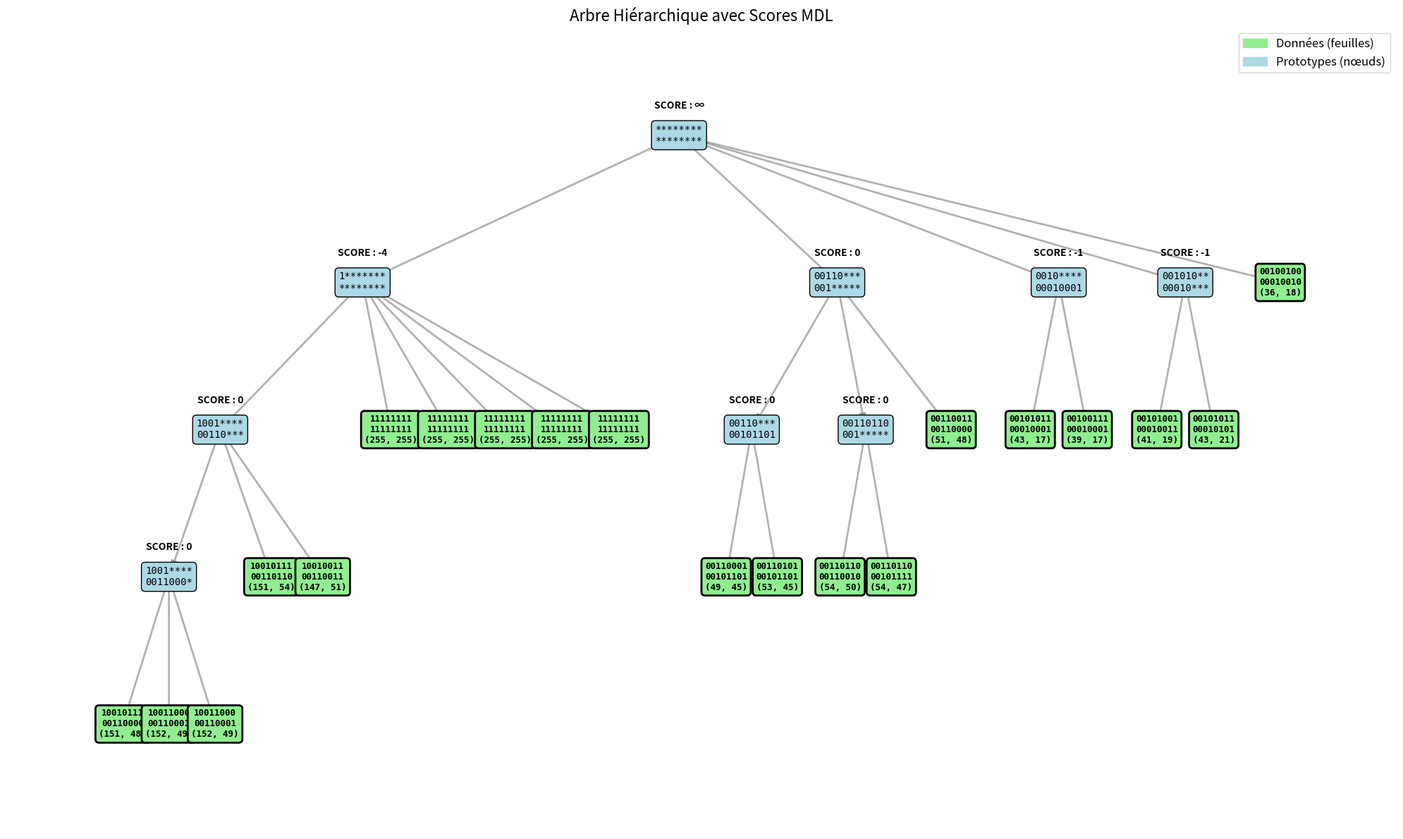
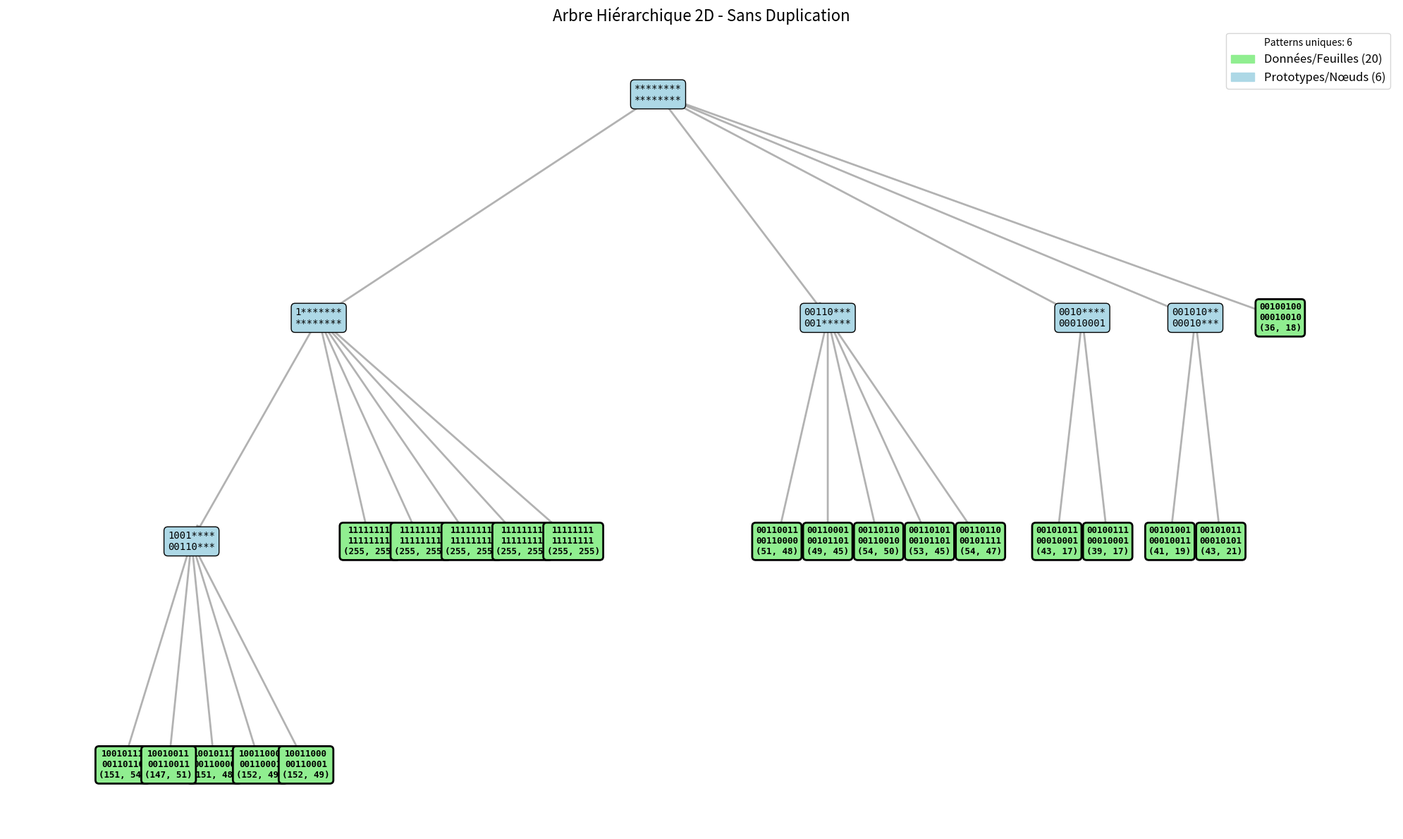
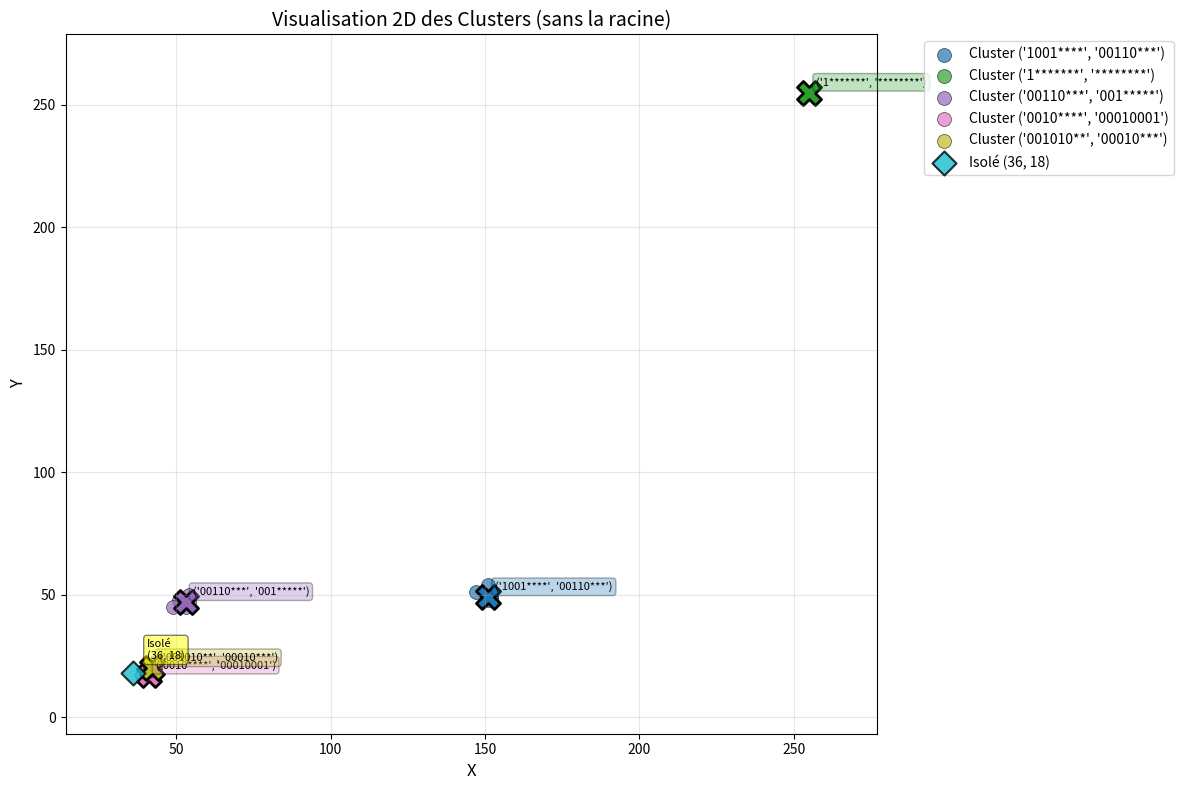
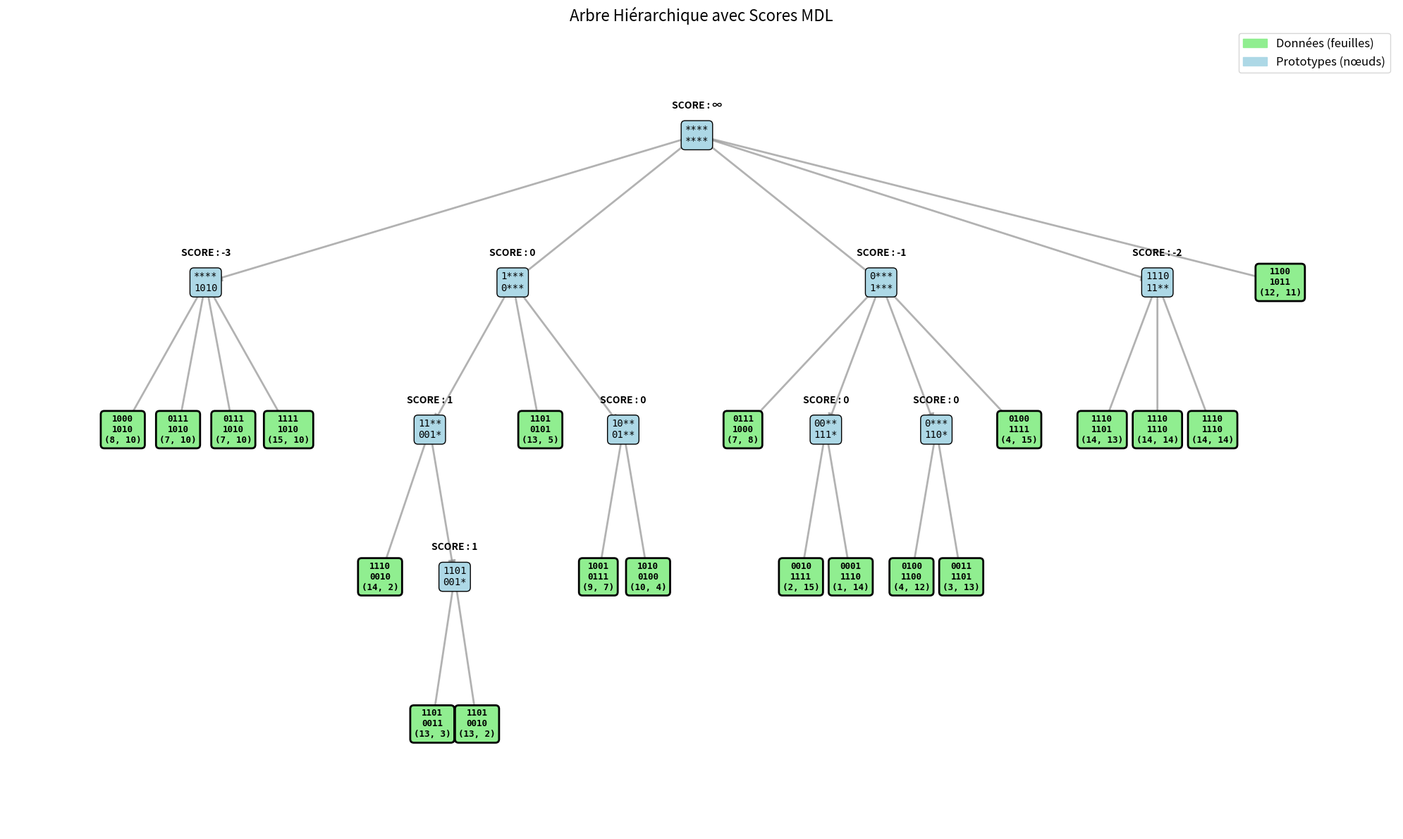
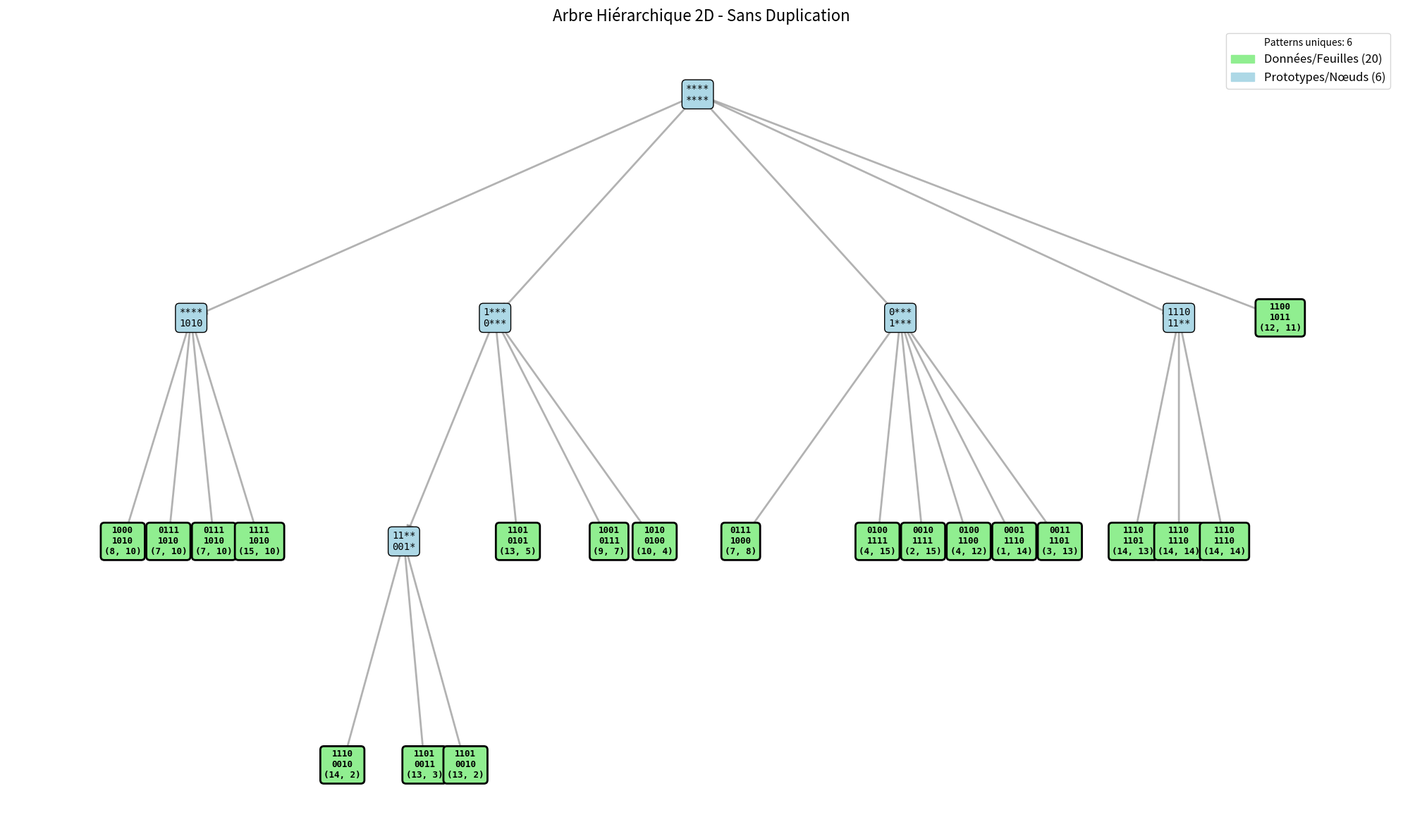
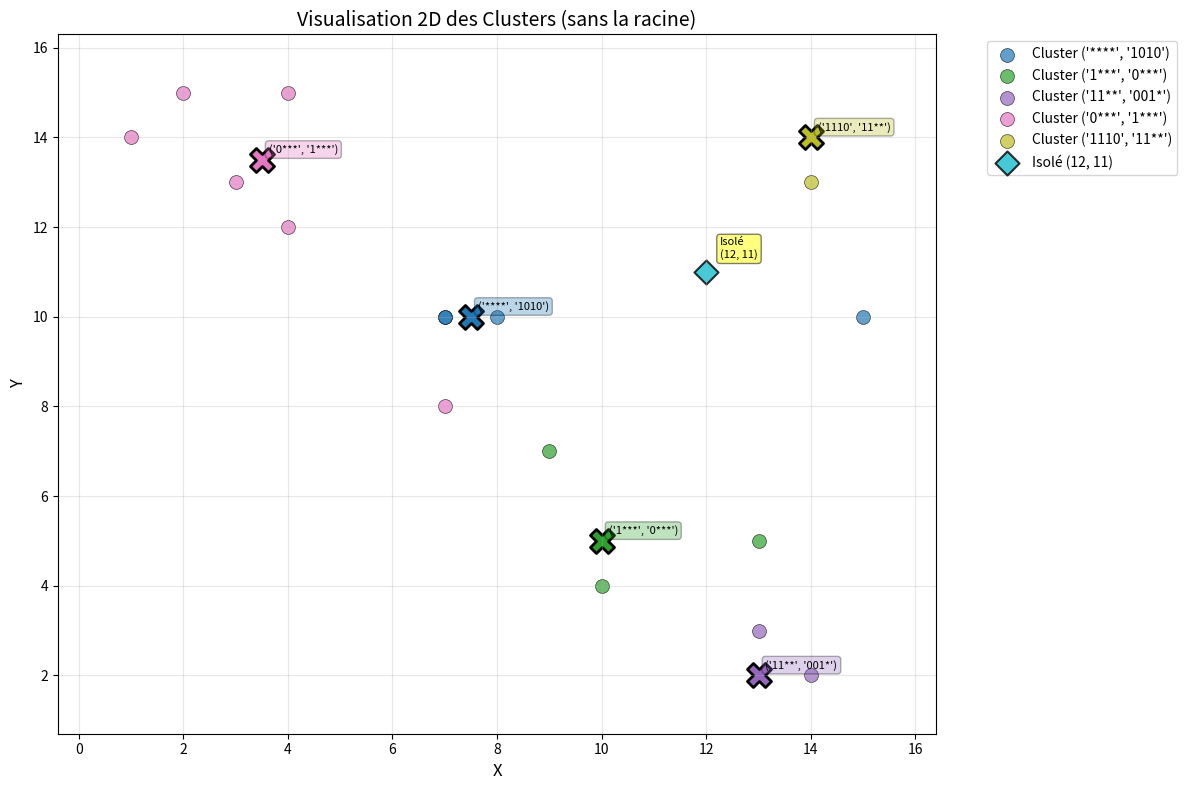

The script that saved these images, in order: (Note: this script raises an exception after producing the figures.)
import numpy as np
import matplotlib.pyplot as plt
from matplotlib.patches import Rectangle, FancyBboxPatch
import matplotlib.patches as mpatches
from typing import List, Tuple, Optional, Set, Dict
import networkx as nx
from dataclasses import dataclass, field
import itertools


@dataclass
class Node:
    """
    Représente un nœud dans l'arbre hiérarchique.
    
    Attributes:
        pattern (Tuple[str, str]): Représentation binaire avec étoiles pour les wildcards
        children (List[Node]): Liste des nœuds enfants
        parent (Optional[Node]): Référence vers le nœud parent
        is_leaf (bool): Indique si c'est une feuille (donnée originale)
        original_data (Optional[Tuple[int, int]]): Données originales si c'est une feuille
        id (int): Identifiant unique du nœud
    """
    pattern: Tuple[str, str]
    children: List['Node'] = field(default_factory=list)
    parent: Optional['Node'] = None
    is_leaf: bool = False
    original_data: Optional[Tuple[int, int]] = None
    id: int = 0


class BinaryHierarchicalTree:
    """
    Implémente un arbre hiérarchique basé sur la représentation binaire.
    
    Garantit l'unicité des patterns dans l'arbre.
    """
    
    def __init__(self, n_bits: int = 4):
        """
        Initialise l'arbre.
        
        Args:
            n_bits (int): Nombre de bits pour représenter chaque composante
        """
        self.n_bits = n_bits
        self.root = None
        self.node_counter = 0
        self.all_nodes = []
        # Dictionnaire pour garantir l'unicité des patterns
        self.pattern_to_node = {}
        
    def _to_binary(self, value: int) -> str:
        """
        Convertit un entier en représentation binaire.
        """
        return format(value, f'0{self.n_bits}b')
    
    def _can_subsume(self, pattern: Tuple[str, str], data_pattern: Tuple[str, str]) -> bool:
        """
        Vérifie si un pattern peut subsumer un autre.
        """
        for p_comp, d_comp in zip(pattern, data_pattern):
            for p_bit, d_bit in zip(p_comp, d_comp):
                if p_bit != '*' and p_bit != d_bit:
                    return False
        return True
    
    def _create_subsumption_pattern(self, patterns: List[Tuple[str, str]]) -> Tuple[str, str]:
        """
        Crée un pattern de subsumption pour plusieurs patterns.
        
        Args:
            patterns: Liste des patterns à subsumer
            
        Returns:
            Tuple[str, str]: Pattern de subsumption
        """
        if not patterns:
            return ("*" * self.n_bits, "*" * self.n_bits)
        
        result_x = ""
        result_y = ""
        
        # Pour chaque position de bit en X
        for bit_pos in range(self.n_bits):
            x_bits = [p[0][bit_pos] for p in patterns]
            
            if all(b == x_bits[0] for b in x_bits):
                result_x += x_bits[0]
            else:
                # Dès qu'on trouve une différence, le reste devient des étoiles
                result_x += '*' * (self.n_bits - bit_pos)
                break
        
        # Pour chaque position de bit en Y
        for bit_pos in range(self.n_bits):
            y_bits = [p[1][bit_pos] for p in patterns]
            
            if all(b == y_bits[0] for b in y_bits):
                result_y += y_bits[0]
            else:
                result_y += '*' * (self.n_bits - bit_pos)
                break
        
        return (result_x, result_y)
    
    def _get_or_create_node(self, pattern: Tuple[str, str], is_leaf: bool, 
                           original_data: Optional[Tuple[int, int]] = None) -> Node:
        """
        Retourne un nœud existant avec ce pattern ou en crée un nouveau.
        
        IMPORTANT: Garantit qu'un pattern n'existe qu'une seule fois dans l'arbre.
        """
        # Pour les feuilles, on crée toujours un nouveau nœud
        # car plusieurs données peuvent avoir le même pattern binaire
        if is_leaf:
            node = Node(
                pattern=pattern,
                is_leaf=True,
                original_data=original_data,
                id=self.node_counter
            )
            self.node_counter += 1
            self.all_nodes.append(node)
            return node
        
        # Pour les prototypes, vérifier s'il existe déjà
        if pattern in self.pattern_to_node:
            return self.pattern_to_node[pattern]
        
        # Créer un nouveau nœud prototype
        node = Node(
            pattern=pattern,
            is_leaf=False,
            id=self.node_counter
        )
        self.node_counter += 1
        self.all_nodes.append(node)
        self.pattern_to_node[pattern] = node
        
        return node
    
    def insert(self, data: Tuple[int, int]):
        """
        Insère une nouvelle donnée dans l'arbre.
        """
        pattern = (self._to_binary(data[0]), self._to_binary(data[1]))
        
        if self.root is None:
            # Premier élément
            self.root = self._get_or_create_node(pattern, True, data)
        else:
            # Insérer dans l'arbre existant
            self._insert_into_tree(pattern, data)
    
    def _find_all_subsumers(self, pattern: Tuple[str, str]) -> List[Node]:
        """
        Trouve tous les nœuds qui peuvent subsumer le pattern donné.
        Retourne une liste triée du plus spécifique au plus général.
        """
        subsumers = []
        
        def search_subsumers(node: Node):
            if not node.is_leaf and self._can_subsume(node.pattern, pattern):
                subsumers.append(node)
            for child in node.children:
                search_subsumers(child)
        
        if self.root:
            search_subsumers(self.root)
        
        # Trier par spécificité (moins d'étoiles = plus spécifique)
        subsumers.sort(key=lambda n: (n.pattern[0].count('*') + n.pattern[1].count('*')))
        
        return subsumers
    
    def _reorganize_tree(self, new_node: Node, parent: Node):
        """
        Réorganise l'arbre après l'insertion d'un nœud.
        Vérifie si des enfants du parent devraient être déplacés sous le nouveau nœud.
        """
        children_to_move = []
        
        for child in parent.children:
            if child != new_node and self._can_subsume(new_node.pattern, child.pattern):
                children_to_move.append(child)
        
        # Déplacer les enfants appropriés
        for child in children_to_move:
            parent.children.remove(child)
            child.parent = new_node
            new_node.children.append(child)
    
    def _should_create_intermediate_node(self, pattern1: Tuple[str, str], 
                                        pattern2: Tuple[str, str], 
                                        parent_pattern: Tuple[str, str]) -> bool:
        """
        Détermine si un nœud intermédiaire doit être créé entre deux patterns.
        
        Retourne False si :
        - Les patterns sont identiques
        - La différence avec le parent est trop faible (< 2 étoiles)
        - Le pattern intermédiaire serait trop général
        """
        # Si les patterns sont identiques, pas besoin d'intermédiaire
        if pattern1 == pattern2:
            return False
        
        # Calculer le pattern de subsumption
        combined = self._create_subsumption_pattern([pattern1, pattern2])
        
        # Si le pattern combiné est le même que le parent, pas d'intermédiaire
        if combined == parent_pattern:
            return False
        
        # Calculer la différence en nombre d'étoiles
        parent_stars = parent_pattern[0].count('*') + parent_pattern[1].count('*')
        combined_stars = combined[0].count('*') + combined[1].count('*')
        
        # Créer un intermédiaire seulement si la différence est significative
        # (au moins 2 étoiles de différence)
        return parent_stars - combined_stars >= 2

    
    def _insert_into_tree(self, pattern: Tuple[str, str], data: Tuple[int, int]):
        """
        Insère une nouvelle donnée dans l'arbre existant.
        """
        # Créer le nouveau nœud feuille
        new_leaf = self._get_or_create_node(pattern, True, data)
        
        # Trouver tous les subsumeurs possibles
        subsumers = self._find_all_subsumers(pattern)
        
        if subsumers:
            # Utiliser le subsumeur le plus spécifique
            best_parent = subsumers[0]
            
            # Vérifier s'il faut créer un nœud intermédiaire
            siblings = [child for child in best_parent.children if child.is_leaf]
            
            if siblings:
                # Ne pas créer d'intermédiaire si on a déjà des données identiques
                identical_siblings = [s for s in siblings if s.pattern == pattern]
                
                if not identical_siblings:
                    # Chercher le meilleur frère pour créer un groupe
                    best_sibling = None
                    best_combined_pattern = None
                    
                    for sibling in siblings:
                        if self._should_create_intermediate_node(
                            sibling.pattern, pattern, best_parent.pattern):
                            
                            combined = self._create_subsumption_pattern([sibling.pattern, pattern])
                            
                            # Garder le pattern le plus spécifique
                            if best_combined_pattern is None or \
                               (combined[0].count('*') + combined[1].count('*') < 
                                best_combined_pattern[0].count('*') + best_combined_pattern[1].count('*')):
                                best_sibling = sibling
                                best_combined_pattern = combined
                    
                    if best_sibling and best_combined_pattern:
                        # Créer le nœud intermédiaire
                        intermediate = self._get_or_create_node(best_combined_pattern, False)
                        
                        # Gérer les relations existantes
                        if intermediate.parent and intermediate.parent != best_parent:
                            intermediate.parent.children.remove(intermediate)
                        
                        # Établir les nouvelles relations
                        if intermediate not in best_parent.children:
                            best_parent.children.append(intermediate)
                        intermediate.parent = best_parent
                        
                        # Déplacer le sibling
                        if best_sibling.parent == best_parent:
                            best_parent.children.remove(best_sibling)
                        best_sibling.parent = intermediate
                        if best_sibling not in intermediate.children:
                            intermediate.children.append(best_sibling)
                        
                        # Ajouter la nouvelle feuille
                        new_leaf.parent = intermediate
                        intermediate.children.append(new_leaf)
                        
                        # Réorganiser
                        self._reorganize_tree(intermediate, best_parent)
                        
                        return
            
            # Ajouter directement comme enfant
            new_leaf.parent = best_parent
            best_parent.children.append(new_leaf)
            
        else:
            # Aucun subsumeur trouvé
            new_root_pattern = self._create_subsumption_pattern([self.root.pattern, pattern])
            new_root = self._get_or_create_node(new_root_pattern, False)
            
            self.root.parent = new_root
            new_leaf.parent = new_root
            new_root.children = [self.root, new_leaf]
            self.root = new_root
    
    def _verify_tree_structure(self) -> bool:
        """
        Vérifie l'intégrité de l'arbre.
        """
        issues = []
        
        # Vérifier l'unicité des patterns non-feuilles
        pattern_count = {}
        for node in self.all_nodes:
            if not node.is_leaf:
                pattern = node.pattern
                if pattern not in pattern_count:
                    pattern_count[pattern] = []
                pattern_count[pattern].append(node.id)
        
        for pattern, node_ids in pattern_count.items():
            if len(node_ids) > 1:
                issues.append(f"Pattern {pattern} dupliqué: nœuds {node_ids}")
        
        # Vérifier que chaque nœud n'a qu'un parent
        parent_count = {}
        
        def count_parents(node: Node):
            for child in node.children:
                parent_count[child.id] = parent_count.get(child.id, 0) + 1
                count_parents(child)
        
        if self.root:
            count_parents(self.root)
        
        for node_id, count in parent_count.items():
            if count > 1:
                issues.append(f"Nœud {node_id} a {count} parents")
        
        if issues:
            print("Problèmes détectés:")
            for issue in issues:
                print(f"  - {issue}")
            return False
        
        return True
    
    def _calculate_positions(self) -> Dict[int, Tuple[float, float]]:
        """
        Calcule les positions des nœuds pour la visualisation.
        """
        positions = {}
        levels = {}
        
        # Première passe : déterminer les niveaux
        def assign_levels(node: Node, level: int = 0):
            if level not in levels:
                levels[level] = []
            levels[level].append(node)
            
            for child in node.children:
                assign_levels(child, level + 1)
        
        if self.root:
            assign_levels(self.root)
        
        # Calculer la largeur nécessaire
        leaf_count = sum(1 for node in self.all_nodes if node.is_leaf)
        base_width = max(leaf_count * 3, 20)
        
        # Deuxième passe : assigner les positions
        def calculate_subtree_width(node: Node) -> int:
            if node.is_leaf:
                return 1
            return max(1, sum(calculate_subtree_width(child) for child in node.children))
        
        def assign_positions_improved(node: Node, x: float = 0, y: float = 0, 
                                    allocated_width: float = None):
            positions[node.id] = (x, y)
            
            if node.children:
                subtree_widths = [calculate_subtree_width(child) for child in node.children]
                total_width = sum(subtree_widths)
                
                if allocated_width is None:
                    allocated_width = base_width
                
                current_x = x - allocated_width / 2
                for i, child in enumerate(node.children):
                    child_width = (subtree_widths[i] / total_width) * allocated_width
                    child_x = current_x + child_width / 2
                    
                    assign_positions_improved(
                        child, 
                        child_x, 
                        y - 3,
                        child_width * 0.9
                    )
                    
                    current_x += child_width
        
        if self.root:
            assign_positions_improved(self.root)
        
        return positions
    
    def visualize(self, figsize: Tuple[int, int] = (20, 12)):
        """
        Visualise l'arbre hiérarchique.
        """
        if self.root is None:
            print("L'arbre est vide.")
            return
        
        # Vérifier la structure
        print("Vérification de la structure de l'arbre...")
        if not self._verify_tree_structure():
            print("⚠️  Des problèmes ont été détectés dans la structure!")
        else:
            print("✅ Structure correcte - pas de duplication de patterns")
        
        fig, ax = plt.subplots(figsize=figsize)
        
        # Calculer les positions
        pos = self._calculate_positions()
        
        # Créer le graphe pour les arêtes
        G = nx.DiGraph()
        
        # MODIFICATION ICI : Vérifier que les nœuds existent avant d'ajouter les arêtes
        valid_node_ids = {node.id for node in self.all_nodes}
        
        def add_edges(node: Node):
            if node.id not in valid_node_ids:
                return
            for child in node.children:
                # Vérifier que l'enfant existe aussi dans all_nodes
                if child.id in valid_node_ids:
                    G.add_edge(node.id, child.id)
                    add_edges(child)
        
        if self.root and self.root.id in valid_node_ids:
            add_edges(self.root)
        
        # Dessiner les arêtes seulement si elles existent
        if G.edges():
            # Filtrer les positions pour ne garder que les nœuds valides
            valid_pos = {node_id: position for node_id, position in pos.items() 
                        if node_id in valid_node_ids}
            
            nx.draw_networkx_edges(G, valid_pos, edge_color='gray', arrows=True, 
                                arrowsize=15, ax=ax, width=2, alpha=0.6)
        
        # Dessiner les nœuds avec leurs labels (reste identique)
        for node in self.all_nodes:
            if node.id in pos:
                x, y = pos[node.id]
                
                # Label
                label = f"{node.pattern[0]}\n{node.pattern[1]}"
                if node.is_leaf and node.original_data:
                    label += f"\n{node.original_data}"
                
                # Couleur et style
                if node.is_leaf:
                    color = 'lightgreen'
                    fontsize = 9
                    weight = 'bold'
                else:
                    color = 'lightblue'
                    fontsize = 10
                    weight = 'normal'
                
                bbox_props = dict(
                    boxstyle="round,pad=0.4", 
                    facecolor=color, 
                    edgecolor='black', 
                    linewidth=2 if node.is_leaf else 1
                )
                
                ax.text(x, y, label, ha='center', va='center',
                    bbox=bbox_props, fontsize=fontsize, 
                    family='monospace', weight=weight)
        
        # Ajuster les limites
        all_x = [pos[node.id][0] for node in self.all_nodes if node.id in pos]
        all_y = [pos[node.id][1] for node in self.all_nodes if node.id in pos]
        
        x_margin = (max(all_x) - min(all_x)) * 0.1
        y_margin = (max(all_y) - min(all_y)) * 0.1
        
        ax.set_xlim(min(all_x) - x_margin, max(all_x) + x_margin)
        ax.set_ylim(min(all_y) - y_margin, max(all_y) + y_margin)
        
        ax.set_title("Arbre Hiérarchique 2D - Sans Duplication", fontsize=16)
        ax.axis('off')
        
        # Statistiques
        leaf_count = sum(1 for n in self.all_nodes if n.is_leaf)
        proto_count = sum(1 for n in self.all_nodes if not n.is_leaf)
        unique_patterns = len(self.pattern_to_node)
        
        # Légende avec statistiques
        leaf_patch = mpatches.Patch(color='lightgreen', label=f'Données/Feuilles ({leaf_count})')
        node_patch = mpatches.Patch(color='lightblue', label=f'Prototypes/Nœuds ({proto_count})')
        info_text = f'Patterns uniques: {unique_patterns}'
        
        ax.legend(handles=[leaf_patch, node_patch], 
                title=info_text,
                loc='upper right', fontsize=12)
        
        plt.tight_layout()
        plt.show()
    
    def print_tree(self, node: Optional[Node] = None, depth: int = 0):
        """
        Affiche l'arbre sous forme textuelle.
        """
        if node is None:
            if self.root is None:
                print("L'arbre est vide.")
                return
            node = self.root
        
        indent = "  " * depth
        pattern_str = f"({node.pattern[0]}, {node.pattern[1]})"
        
        if node.is_leaf:
            print(f"{indent}├─ {pattern_str} [Donnée: {node.original_data}]")
        else:
            # Afficher l'ID pour les prototypes pour vérifier l'unicité
            print(f"{indent}├─ {pattern_str} [Prototype ID:{node.id} - {len(node.children)} enfants]")
        
        for child in node.children:
            self.print_tree(child, depth + 1)
        
        
    def calculate_mdl_scores(self):
        """
        Calcule les scores MDL pour chaque prototype dans l'arbre.
        
        Score = rang (profondeur) + popularité
        Popularité = nombre de fils directs qui sont des données (valeur négative)
        
        Returns:
            Dict[int, float]: Dictionnaire {node_id: score}
        """
        scores = {}
        
        def calculate_scores_recursive(node: Node, depth: int = 0):
            if node.is_leaf:
                # Les feuilles n'ont pas de score MDL
                return
            
            # Calcul du rang (profondeur)
            rank = depth
            
            # Calcul de la popularité (nombre de fils données)
            popularity = 0
            for child in node.children:
                if child.is_leaf:
                    popularity -= 1  # -1 pour chaque donnée fille
            
            # Score = rang + popularité
            if node == self.root:
                # La racine a un coût infini
                scores[node.id] = float('inf')
            else:
                scores[node.id] = rank + popularity
            
            # Récursion sur les enfants
            for child in node.children:
                calculate_scores_recursive(child, depth + 1)
        
        if self.root:
            calculate_scores_recursive(self.root)
        
        return scores
    

    
    def apply_mdl_pruning(self, verbose: bool = False):
        """
        Applique l'algorithme MDL pour élaguer l'arbre.
        Garde les prototypes avec les scores minimaux et rattache les données
        aux prototypes gardés.
        
        Args:
            verbose: Si True, affiche des informations sur le processus
            
        Returns:
            List[Node]: Liste des prototypes gardés
        """
        if not self.root:
            return []
        
        # Calculer les scores MDL
        scores = self.calculate_mdl_scores()
        
        # Identifier les prototypes à garder
        kept_prototypes = set()
        kept_prototypes.add(self.root.id)  # Toujours garder la racine
        
        def has_data_children(node: Node) -> bool:
            """Vérifie si un nœud a des enfants données."""
            return any(child.is_leaf for child in node.children)
        
        def get_min_child_score(node: Node) -> float:
            """Retourne le score minimum parmi les enfants prototypes."""
            child_scores = []
            for child in node.children:
                if not child.is_leaf:
                    child_scores.append(scores.get(child.id, float('inf')))
            return min(child_scores) if child_scores else float('inf')
        
        def should_keep_prototype(node: Node, parent_score: float) -> bool:
            """
            Détermine si un prototype doit être gardé.
            
            Un prototype est supprimé si :
            - Il n'a pas de données comme fils directs (popularité = 0)
            - Au moins un de ses enfants prototypes a un meilleur score
            """
            if node.is_leaf:
                return False
            
            node_score = scores.get(node.id, float('inf'))
            
            # Si le nœud n'a pas de données directes
            if not has_data_children(node):
                min_child_score = get_min_child_score(node)
                # Si un enfant a un meilleur score, ne pas garder ce nœud
                if min_child_score < node_score:
                    if verbose:
                        print(f"Prototype {node.pattern} supprimé: pas de données directes et enfant avec meilleur score ({min_child_score} < {node_score})")
                    return False
            
            # Règles originales
            children_scores = []
            for child in node.children:
                if not child.is_leaf:
                    children_scores.append(scores.get(child.id, float('inf')))
            
            # Si le nœud a un meilleur score que tous ses enfants prototypes
            if children_scores and all(node_score <= child_score for child_score in children_scores):
                return True
            
            return node_score < parent_score
        
        # Parcourir l'arbre pour identifier les prototypes à garder
        def identify_kept_prototypes(node: Node, parent_score: float = float('inf')):
            if node.is_leaf:
                return
            
            node_score = scores.get(node.id, float('inf'))
            
            # Cas spécial : nœud sans données directes
            if not has_data_children(node):
                min_child_score = get_min_child_score(node)
                if min_child_score < node_score:
                    # Ne pas garder ce nœud, propager le score du parent
                    if verbose:
                        print(f"  Saut du prototype {node.pattern} (score {node_score}), propagation aux enfants")
                    for child in node.children:
                        identify_kept_prototypes(child, parent_score)
                    return
            
            if should_keep_prototype(node, parent_score):
                kept_prototypes.add(node.id)
                if verbose:
                    print(f"  Prototype gardé: {node.pattern} (score {node_score})")
                # Continuer avec ce score comme référence
                for child in node.children:
                    identify_kept_prototypes(child, node_score)
            else:
                # Ne pas garder ce prototype, continuer avec le score parent
                if verbose:
                    print(f"  Prototype non gardé: {node.pattern} (score {node_score})")
                for child in node.children:
                    identify_kept_prototypes(child, parent_score)
        
        if verbose:
            print("\nProcessus d'élagage MDL:")
        
        identify_kept_prototypes(self.root)
        
        # Créer le nouvel arbre élagué
        self._reorganize_after_mdl(kept_prototypes)
        
        return [node for node in self.all_nodes if node.id in kept_prototypes]
    
    def _reorganize_after_mdl(self, kept_prototypes: Set[int]):
        """
        Réorganise l'arbre après l'élagage MDL.
        Rattache les données aux prototypes gardés les plus proches.
        """
        # Créer une correspondance des nœuds à leur nouveau parent
        new_parent_map = {}
        
        def find_nearest_kept_ancestor(node: Node) -> Optional[Node]:
            """Trouve l'ancêtre gardé le plus proche."""
            current = node.parent
            while current:
                if current.id in kept_prototypes:
                    return current
                current = current.parent
            return None
        
        # Parcourir tous les nœuds pour établir les nouvelles relations
        nodes_to_update = []
        for node in self.all_nodes:
            if node.is_leaf or (not node.is_leaf and node.id not in kept_prototypes):
                # C'est une donnée ou un prototype non gardé
                if node.parent and node.parent.id not in kept_prototypes:
                    # Son parent direct n'est pas gardé, trouver le nouveau parent
                    new_parent = find_nearest_kept_ancestor(node)
                    if new_parent:
                        nodes_to_update.append((node, new_parent))
        
        # Appliquer les mises à jour
        for node, new_parent in nodes_to_update:
            # Retirer du parent actuel
            if node.parent:
                node.parent.children.remove(node)
            
            # Ajouter au nouveau parent
            node.parent = new_parent
            if node not in new_parent.children:
                new_parent.children.append(node)
        
        # Supprimer les prototypes non gardés de la structure
        prototypes_to_remove = [node for node in self.all_nodes 
                               if not node.is_leaf and node.id not in kept_prototypes]
        
        for proto in prototypes_to_remove:
            self.all_nodes.remove(proto)
            if proto.pattern in self.pattern_to_node:
                del self.pattern_to_node[proto.pattern]
    
    def visualize_with_mdl_scores(self, figsize: Tuple[int, int] = (20, 12), 
                                 show_scores: bool = True):
        """
        Visualise l'arbre avec les scores MDL affichés.
        
        Args:
            figsize: Taille de la figure
            show_scores: Si True, affiche les scores MDL sur les nœuds
        """
        if self.root is None:
            print("L'arbre est vide.")
            return
        
        # Calculer les scores MDL
        scores = self.calculate_mdl_scores()
        
        fig, ax = plt.subplots(figsize=figsize)
        
        # Calculer les positions
        pos = self._calculate_positions()
        
        # Créer le graphe pour les arêtes
        G = nx.DiGraph()
        
        def add_edges(node: Node):
            for child in node.children:
                G.add_edge(node.id, child.id)
                add_edges(child)
        
        if self.root:
            add_edges(self.root)
        
        # Dessiner les arêtes
        if G.edges():
            nx.draw_networkx_edges(G, pos, edge_color='gray', arrows=True, 
                                 arrowsize=15, ax=ax, width=2, alpha=0.6)
        
        # Dessiner les nœuds avec leurs labels et scores
        for node in self.all_nodes:
            if node.id in pos:
                x, y = pos[node.id]
                
                # Label de base
                label = f"{node.pattern[0]}\n{node.pattern[1]}"
                if node.is_leaf and node.original_data:
                    label += f"\n{node.original_data}"
                
                # Ajouter le score MDL pour les prototypes
                if show_scores and not node.is_leaf:
                    score = scores.get(node.id, float('inf'))
                    if score == float('inf'):
                        score_text = "SCORE : ∞"
                    else:
                        score_text = f"SCORE : {int(score)}"
                    
                    # Afficher le score au-dessus du nœud
                    ax.text(x, y + 0.5, score_text, ha='center', va='bottom',
                           fontsize=10, weight='bold')
                
                # Couleur et style
                if node.is_leaf:
                    color = 'lightgreen'
                    fontsize = 9
                    weight = 'bold'
                else:
                    color = 'lightblue'
                    fontsize = 10
                    weight = 'normal'
                
                bbox_props = dict(
                    boxstyle="round,pad=0.4", 
                    facecolor=color, 
                    edgecolor='black', 
                    linewidth=2 if node.is_leaf else 1
                )
                
                ax.text(x, y, label, ha='center', va='center',
                       bbox=bbox_props, fontsize=fontsize, 
                       family='monospace', weight=weight)
        
        # Ajuster les limites
        all_x = [pos[node.id][0] for node in self.all_nodes if node.id in pos]
        all_y = [pos[node.id][1] for node in self.all_nodes if node.id in pos]
        
        x_margin = (max(all_x) - min(all_x)) * 0.1
        y_margin = (max(all_y) - min(all_y)) * 0.1 + 1  # Plus de marge pour les scores
        
        ax.set_xlim(min(all_x) - x_margin, max(all_x) + x_margin)
        ax.set_ylim(min(all_y) - y_margin, max(all_y) + y_margin)
        
        ax.set_title("Arbre Hiérarchique avec Scores MDL", fontsize=16)
        ax.axis('off')
        
        # Légende
        leaf_patch = mpatches.Patch(color='lightgreen', label='Données (feuilles)')
        node_patch = mpatches.Patch(color='lightblue', label='Prototypes (nœuds)')
        ax.legend(handles=[leaf_patch, node_patch], loc='upper right', fontsize=12)
        
        plt.tight_layout()
        plt.show()
        
    def get_cluster_assignments(self):
        """
        Assigne chaque donnée à son prototype parent.
        La racine n'est pas considérée comme un cluster.
        Les données directement attachées à la racine sont des points isolés.
        
        Returns:
            Dict[int, Tuple[Node, List[Tuple[int, int]]]]: Dictionnaire {node_id: (node, [données])}
        """
        clusters = {}
        
        # Pour chaque nœud prototype (sauf la racine)
        for node in self.all_nodes:
            if not node.is_leaf and node != self.root:
                # Collecter les données directement sous ce prototype
                data_points = []
                for child in node.children:
                    if child.is_leaf:
                        data_points.append(child.original_data)
                
                if data_points:  # Si le prototype a des données directes
                    clusters[node.id] = (node, data_points)
        
        # Traiter les données isolées (directement attachées à la racine)
        if self.root:
            isolated_counter = -1  # IDs négatifs pour les points isolés
            for child in self.root.children:
                if child.is_leaf:
                    # Chaque donnée isolée forme son propre cluster
                    clusters[isolated_counter] = (None, [child.original_data])
                    isolated_counter -= 1
        
        return clusters

    def calculate_prototype_centers(self):
        """
        Calcule le centre (médiane) de chaque prototype basé sur ses données.
        Pour les points isolés, le centre est le point lui-même.
        
        Returns:
            Dict[int, Tuple[float, float]]: Dictionnaire {node_id: (x_median, y_median)}
        """
        clusters = self.get_cluster_assignments()
        centers = {}
        
        for node_id, (node, data_points) in clusters.items():
            if data_points:
                # Si c'est un point isolé (node est None)
                if node is None:
                    # Le centre est le point lui-même
                    centers[node_id] = (float(data_points[0][0]), float(data_points[0][1]))
                else:
                    # Calculer la médiane pour un vrai cluster
                    x_coords = [point[0] for point in data_points]
                    y_coords = [point[1] for point in data_points]
                    
                    x_median = np.median(x_coords)
                    y_median = np.median(y_coords)
                    
                    centers[node_id] = (x_median, y_median)
        
        return centers

    def visualize_clusters_2d(self, figsize: Tuple[int, int] = (12, 8), 
                            show_centers: bool = True,
                            show_legend: bool = True,
                            isolated_marker: str = 'D'):
        """
        Visualise les clusters en 2D avec des couleurs différentes.
        Les points isolés sont affichés avec un marqueur différent.
        
        Args:
            figsize: Taille de la figure
            show_centers: Si True, affiche les centres (médianes) des clusters
            show_legend: Si True, affiche la légende
            isolated_marker: Marqueur pour les points isolés
        """
        clusters = self.get_cluster_assignments()
        centers = self.calculate_prototype_centers()
        
        if not clusters:
            print("Aucun cluster à visualiser.")
            return
        
        # Créer la figure
        fig, ax = plt.subplots(figsize=figsize)
        
        # Séparer les clusters normaux et les points isolés
        normal_clusters = {k: v for k, v in clusters.items() if v[0] is not None}
        isolated_points = {k: v for k, v in clusters.items() if v[0] is None}
        
        # Générer des couleurs distinctes
        total_clusters = len(clusters)
        colors = plt.cm.tab10(np.linspace(0, 1, total_clusters))
        if total_clusters > 10:
            colors = plt.cm.tab20(np.linspace(0, 1, total_clusters))
        
        color_idx = 0
        
        # Tracer les clusters normaux
        for node_id, (node, data_points) in normal_clusters.items():
            if data_points:
                # Séparer les coordonnées
                x_coords = [point[0] for point in data_points]
                y_coords = [point[1] for point in data_points]
                
                # Tracer les points
                scatter = ax.scatter(x_coords, y_coords, 
                                c=[colors[color_idx]], 
                                label=f'Cluster {node.pattern}',
                                alpha=0.7, 
                                s=100,
                                edgecolors='black',
                                linewidth=0.5)
                
                # Tracer le centre si demandé
                if show_centers and node_id in centers:
                    center_x, center_y = centers[node_id]
                    ax.scatter(center_x, center_y, 
                            c=[colors[color_idx]], 
                            marker='X', 
                            s=300, 
                            edgecolors='black',
                            linewidth=2)
                    
                    # Ajouter une annotation pour le centre
                    ax.annotate(f'{node.pattern}', 
                            xy=(center_x, center_y),
                            xytext=(5, 5), 
                            textcoords='offset points',
                            fontsize=8,
                            bbox=dict(boxstyle='round,pad=0.3', 
                                    facecolor=colors[color_idx], 
                                    alpha=0.3))
                
                color_idx += 1
        
        # Tracer les points isolés
        for node_id, (_, data_points) in isolated_points.items():
            if data_points:
                x = data_points[0][0]
                y = data_points[0][1]
                
                # Tracer le point isolé avec un marqueur différent
                ax.scatter(x, y, 
                        c=[colors[color_idx]], 
                        marker=isolated_marker,
                        label=f'Isolé ({x}, {y})',
                        alpha=0.8, 
                        s=150,
                        edgecolors='black',
                        linewidth=1.5)
                
                # Annotation pour le point isolé
                ax.annotate(f'Isolé\n({x}, {y})', 
                        xy=(x, y),
                        xytext=(10, 10), 
                        textcoords='offset points',
                        fontsize=8,
                        bbox=dict(boxstyle='round,pad=0.3', 
                                facecolor='yellow', 
                                alpha=0.5))
                
                color_idx += 1
        
        # Configuration du graphique
        ax.set_xlabel('X', fontsize=12)
        ax.set_ylabel('Y', fontsize=12)
        ax.set_title('Visualisation 2D des Clusters (sans la racine)', fontsize=14)
        ax.grid(True, alpha=0.3)
        
        # Ajuster les limites des axes
        all_data = [point for (_, points) in clusters.values() for point in points]
        if all_data:
            x_coords = [p[0] for p in all_data]
            y_coords = [p[1] for p in all_data]
            
            x_margin = (max(x_coords) - min(x_coords)) * 0.1
            y_margin = (max(y_coords) - min(y_coords)) * 0.1
            
            ax.set_xlim(min(x_coords) - x_margin, max(x_coords) + x_margin)
            ax.set_ylim(min(y_coords) - y_margin, max(y_coords) + y_margin)
        
        # Légende
        if show_legend and total_clusters <= 15:  # Limiter la légende si trop de clusters
            ax.legend(bbox_to_anchor=(1.05, 1), loc='upper left')
        
        plt.tight_layout()
        plt.show()
        
        # Afficher les statistiques
        print(f"\nStatistiques des clusters:")
        print(f"Nombre total de clusters: {len(clusters)}")
        print(f"  - Clusters normaux: {len(normal_clusters)}")
        print(f"  - Points isolés: {len(isolated_points)}")
        
        for node_id, (node, data_points) in normal_clusters.items():
            print(f"\nCluster {node.pattern}: {len(data_points)} points")
            if node_id in centers:
                print(f"  Centre (médiane): {centers[node_id]}")
        
        if isolated_points:
            print(f"\nPoints isolés:")
            for node_id, (_, data_points) in isolated_points.items():
                print(f"  {data_points[0]}")

   

def test_with_6_points():
    """
    Teste avec les 6 points fournis.
    """
    print("=== Test avec 6 points (sans duplication) ===\n")
    
    tree = BinaryHierarchicalTree(n_bits=4)
    
    data_points = [
        (0b1110, 0b1010),  # (14, 10)
        (0b1101, 0b1011),  # (13, 11)
        (0b1011, 0b1100),  # (11, 12)
        (0b1111, 0b1101),  # (15, 13)
        (0b1100, 0b1110),  # (12, 14)
        (0b1010, 0b1111),  # (10, 15)
        (0b1001, 0b1001),   # (9, 9)
        (0b1000, 0b1000)   # (8, 8)
    ]
    
    for i, data in enumerate(data_points):
        print(f"\nInsertion {i+1}: {data} = ({data[0]:04b}, {data[1]:04b})")
        tree.insert(data)
        
    scores = tree.calculate_mdl_scores()
    
    tree.visualize_with_mdl_scores()
    
    kept_prototypes = tree.apply_mdl_pruning()

    
    print("\n=== Structure finale ===")
    tree.print_tree()
    
    print(f"\nNombre de patterns uniques (prototypes): {len(tree.pattern_to_node)}")
    print("Patterns existants:")
    for pattern in sorted(tree.pattern_to_node.keys()):
        print(f"  {pattern}")
    
    print("\n=== Visualisation ===")
    tree.visualize()
    

    
    return tree


def test_with_random_data(n_points: int = 20, n_bits: int = 4, seed: int = 42):
    """
    Teste l'arbre avec des données aléatoires.
    """
    print(f"\n=== Test avec {n_points} points aléatoires (sans duplication) ===\n")
    
    np.random.seed(seed)
    
    tree = BinaryHierarchicalTree(n_bits=n_bits)
    
    # Générer des données
    max_val = 2**n_bits - 1
    data_points = []
    
    # Clusters
    cluster_centers = [(7, 8), (12, 3), (3, 14), (14, 12)]
    
    for i, center in enumerate(cluster_centers):
        n_cluster_points = n_points // len(cluster_centers)
        for j in range(n_cluster_points):
            noise_x = np.random.randint(-2, 3)
            noise_y = np.random.randint(-2, 3)
            
            x = max(0, min(max_val, center[0] + noise_x))
            y = max(0, min(max_val, center[1] + noise_y))
            
            data_points.append((x, y))
    
    # Points isolés
    remaining = n_points - len(data_points)
    for i in range(remaining):
        x = np.random.randint(0, max_val + 1)
        y = np.random.randint(0, max_val + 1)
        data_points.append((x, y))
    
    # Insérer les données
    for i, data in enumerate(data_points):
        tree.insert(data)
    
    print(f"\nPatterns uniques créés: {len(tree.pattern_to_node)}")
    print("Liste des patterns:")
    for pattern in sorted(tree.pattern_to_node.keys(), 
                         key=lambda p: (p[0].count('*'), p[1].count('*'))):
        node = tree.pattern_to_node[pattern]
        print(f"  {pattern} - {len(node.children)} enfants")
    
    scores = tree.calculate_mdl_scores()
    
    tree.visualize_with_mdl_scores()
    
    kept_prototypes = tree.apply_mdl_pruning()
    
    
    print("\n=== Structure finale ===")
    print("Nombre de prototypes gardés:", len(kept_prototypes))

    
    tree.visualize()
    
    tree.visualize_clusters_2d(show_centers=True)
    
    # Visualiser les frontières
    print("\n=== Visualisation des frontières ===")
    tree.visualize_cluster_boundaries(resolution=50)
    
    return tree, data_points

def test_with_random_data_gaussienne(n_points: int = 20, n_bits: int = 8, seed: int = 42):
    """
    Teste l'arbre avec des données aléatoires.
    """
    print(f"\n=== Test avec {n_points} points aléatoires (sans duplication) ===\n")
    
    np.random.seed(seed)
    
    tree = BinaryHierarchicalTree(n_bits=n_bits)
    
    # Générer des données
    max_val = 2**n_bits - 1
    data_points = []
    
    # Clusters
    cluster_centers = [(150, 50), (1000, 1000), (50, 50), (40, 20)]
    
    for i, center in enumerate(cluster_centers):
        n_cluster_points = n_points // len(cluster_centers)
        for j in range(n_cluster_points):
            noise_x = np.random.randint(-5, 5)
            noise_y = np.random.randint(-5, 5)
            
            x = max(0, min(max_val, center[0] + noise_x))
            y = max(0, min(max_val, center[1] + noise_y))
            
            data_points.append((x, y))
    
    # Points isolés
    remaining = n_points - len(data_points)
    for i in range(remaining):
        x = np.random.randint(0, max_val + 1)
        y = np.random.randint(0, max_val + 1)
        data_points.append((x, y))
    
    # Insérer les données
    for i, data in enumerate(data_points):
        tree.insert(data)
    
    print(f"\nPatterns uniques créés: {len(tree.pattern_to_node)}")
    print("Liste des patterns:")
    for pattern in sorted(tree.pattern_to_node.keys(), 
                         key=lambda p: (p[0].count('*'), p[1].count('*'))):
        node = tree.pattern_to_node[pattern]
        print(f"  {pattern} - {len(node.children)} enfants")
    
    scores = tree.calculate_mdl_scores()
    
    tree.visualize_with_mdl_scores()
    
    kept_prototypes = tree.apply_mdl_pruning()
    
    
    print("\n=== Structure finale ===")
    print("Nombre de prototypes gardés:", len(kept_prototypes))

    
    tree.visualize()
    
    tree.visualize_clusters_2d(show_centers=True)
    
    # Visualiser les frontières
    
    return tree, data_points


def test_duplicate_data_issue():
    """
    Teste spécifiquement le cas des données dupliquées.
    """
    print("=== Test du problème des données dupliquées ===\n")
    
    tree = BinaryHierarchicalTree(n_bits=4)
    
    # Cas problématique : deux données identiques
    print("Insertion de données identiques (1110, 1110):")
    tree.insert((0b1110, 0b1110))  # (14, 14)
    tree.insert((0b1110, 0b1110))  # (14, 14) - identique
    
    print("\nStructure après 2 insertions identiques:")
    tree.print_tree()
    
    # Ajouter une donnée légèrement différente
    print("\nAjout d'une donnée proche mais différente (1110, 1111):")
    tree.insert((0b1110, 0b1111))  # (14, 15)
    
    print("\nStructure après 3 insertions:")
    tree.print_tree()
    
    # Ajouter plus de données pour voir l'évolution
    print("\nAjout de données supplémentaires:")
    tree.insert((0b1100, 0b1100))  # (12, 12)
    tree.insert((0b1101, 0b1101))  # (13, 13)
    
    print("\nStructure avant simplification:")
    tree.print_tree()
    
    # Simplifier l'arbre
    print("\n--- Simplification de l'arbre ---")
    tree.simplify_tree()
    
    print("\nStructure après simplification:")
    tree.print_tree()
    
    print(f"\nPatterns uniques créés: {len(tree.pattern_to_node)}")
    print("Patterns existants:")
    for pattern in sorted(tree.pattern_to_node.keys(), 
                         key=lambda p: (p[0].count('*'), p[1].count('*'))):
        print(f"  {pattern}")
    
    tree.visualize(figsize=(16, 10))
    
    # Visualiser les clusters
    print("\n=== Visualisation des clusters ===")
    tree.visualize_clusters_2d(show_centers=True)
    
    # Visualiser les frontières
    print("\n=== Visualisation des frontières ===")
    tree.visualize_cluster_boundaries(resolution=50)
    
    return tree

def test_cluster_visualization():
    """
    Test de la visualisation des clusters.
    """
    print("=== Test de visualisation des clusters ===\n")
    
    # Créer un arbre et insérer des données
    tree = BinaryHierarchicalTree(n_bits=4)
    
    # Créer des clusters distincts
    cluster_data = [
        # Cluster 1: coin bas-gauche
        [(2, 2), (3, 2), (2, 3), (3, 3), (4, 3)],
        # Cluster 2: coin haut-droit
        [(12, 12), (13, 12), (12, 13), (13, 13), (14, 13)],
        # Cluster 3: milieu
        [(7, 7), (8, 7), (7, 8), (8, 8), (9, 8)],
        # Données isolées
        [(1, 14), (14, 1), (5, 11)]
    ]
    
    # Insérer toutes les données
    for cluster in cluster_data:
        for point in cluster:
            tree.insert(point)
    
    print("Structure de l'arbre:")
    tree.print_tree()
    
    # Appliquer MDL
    print("\nApplication de l'élagage MDL...")
    tree.apply_mdl_pruning(verbose=True)
    
    print("\nStructure après MDL:")
    tree.print_tree()
    
    # Visualiser les clusters
    print("\n=== Visualisation des clusters ===")
    tree.visualize_clusters_2d(show_centers=True)
    
    # Visualiser les frontières
    print("\n=== Visualisation des frontières ===")
    tree.visualize_cluster_boundaries(resolution=50)
    
    return tree

    
if __name__ == "__main__":



    # Test avec les 6 points
    # tree1 = test_with_6_points()
    
    # Test avec données aléatoires
    # print("\n" + "="*70 + "\n")
    tree = test_with_random_data_gaussienne()
    tree2, data = test_with_random_data(n_points=20)
